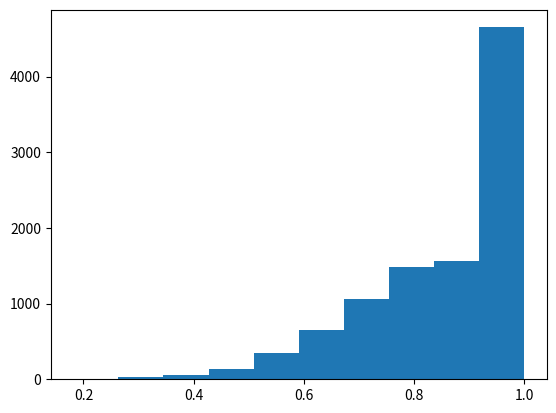

This figure's Python source:
import matplotlib.pyplot as plt
import random,math
def sample(mean = 0.9,sd=0.2):
    x1 = 1 - random.random()
    x2 = 1 - random.random()
    y1 = math.sqrt(-2.0 * math.log(x1)) * math.cos(2.0 * math.pi * x2);
    value =  y1 * sd + mean;
    return 0 if value < 0 else min(1,value);

data = [sample() for x in range(10000)]
plt.hist(data)
plt.show()
